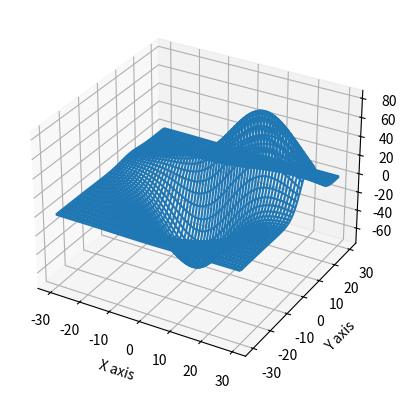

Source code (Python): (Note: this script raises an exception after producing the figure.)
import matplotlib
import matplotlib.pyplot as pt
import numpy as np
from mpl_toolkits.mplot3d import axes3d

fig = pt.figure()
chart = fig.add_subplot(1,1,1,projection='3d')

x,y,z = axes3d.get_test_data(.02)
#chart.bar3d(x,y,z,dx,dy,dz,color="red")
chart.plot_wireframe(x,y,z,rstride=5,cstride=5)

chart.set_xlabel("X axis")
chart.set_ylabel('Y axis')
chart.set_zlabel('Z axis')





pt._show()



